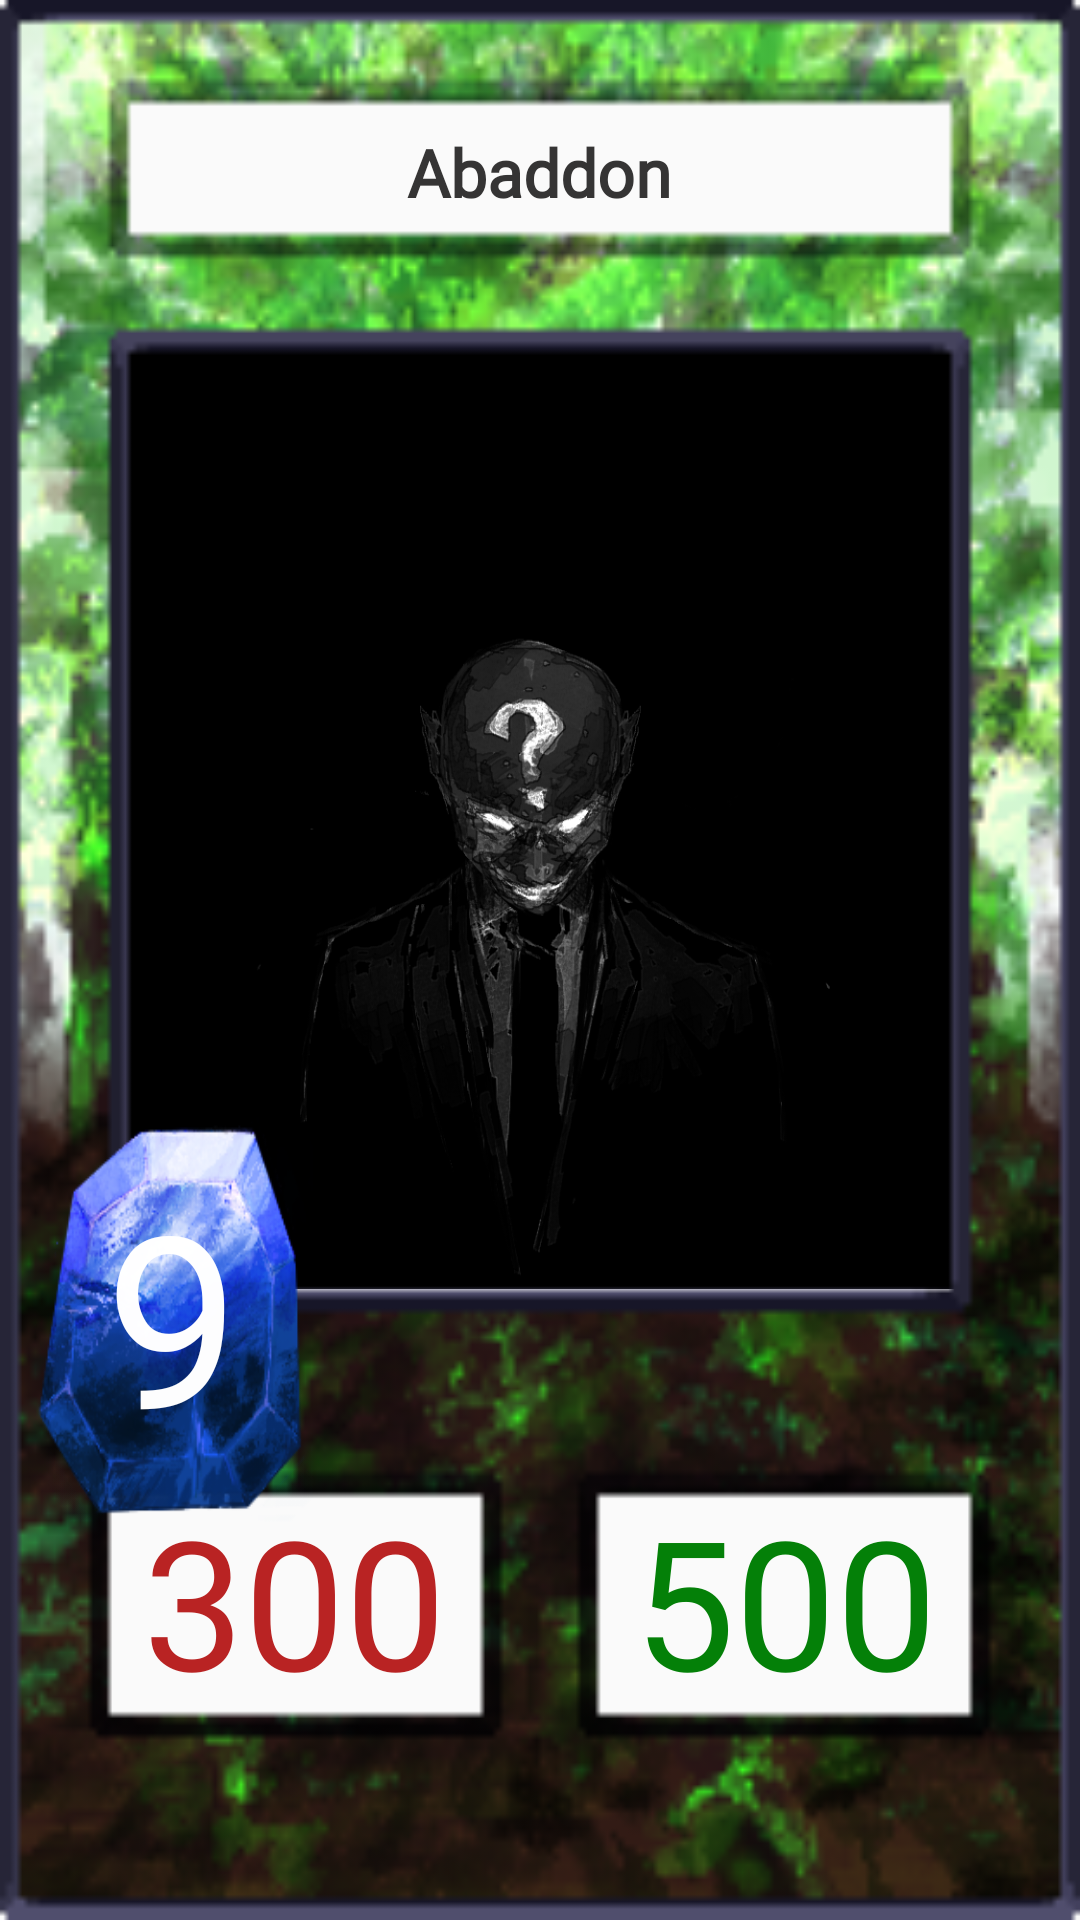

Reconstruct the res/layout file that produces this screen, plus the resources it refers to.
<!-- AndroidManifest.xml: application theme AppTheme -->
<!-- res/layout/card_layout_monster.xml -->
<?xml version="1.0" encoding="utf-8"?>
<android.support.constraint.ConstraintLayout xmlns:android="http://schemas.android.com/apk/res/android"
    xmlns:app="http://schemas.android.com/apk/res-auto"
    xmlns:tools="http://schemas.android.com/tools"
    android:id="@+id/CardLayout"
    android:layout_width="fill_parent"
    android:layout_height="fill_parent">

    <LinearLayout
        android:layout_width="match_parent"
        android:layout_height="match_parent"
        android:orientation="vertical"
        android:weightSum="100">
        

        <Space
            android:layout_width="fill_parent"
            android:layout_height="0dp"
            android:layout_weight="5" />

        <LinearLayout
            android:layout_width="fill_parent"
            android:layout_height="0dp"
            android:layout_weight="8"
            android:orientation="horizontal"
            android:weightSum="100">

            <Space
                android:layout_width="0dp"
                android:layout_height="fill_parent"
                android:layout_weight="12" />

            <TextView
                android:id="@+id/name"
                android:layout_width="0dp"
                android:layout_height="fill_parent"
                android:layout_weight="76"
                android:background="@drawable/paper_texture"
                android:fontFamily="@font/elsie_swash_caps"
                android:gravity="center"
                android:text="Abaddon"
                android:textColor="#353434"
                android:textScaleX="1.0"
                android:textSize="22sp"
                android:textStyle="normal|bold" />

            <Space
                android:layout_width="0dp"
                android:layout_height="fill_parent"
                android:layout_weight="12" />
        </LinearLayout>

        <Space
            android:layout_width="fill_parent"
            android:layout_height="0dp"
            android:layout_weight="5" />

        <LinearLayout
            android:layout_width="fill_parent"
            android:layout_height="0dp"
            android:layout_weight="59"
            android:orientation="vertical"
            android:weightSum="59">


            <LinearLayout
                android:layout_width="fill_parent"
                android:layout_height="0dp"
                android:layout_weight="49.2"
                android:orientation="horizontal"
                android:weightSum="100">

                <Space
                    android:layout_width="0dp"
                    android:layout_height="fill_parent"
                    android:layout_weight="10" />

                <ImageView
                    android:id="@+id/image"
                    android:layout_width="0dp"
                    android:layout_height="fill_parent"
                    android:layout_weight="80"
                    android:scaleType="fitXY"
                    android:src="@drawable/standart" />

                <Space
                    android:layout_width="0dp"
                    android:layout_height="fill_parent"
                    android:layout_weight="10" />
            </LinearLayout>

            <Space
                android:layout_width="fill_parent"
                android:layout_height="0dp"
                android:layout_weight="9.8" />
        </LinearLayout>

        <LinearLayout
            android:layout_width="fill_parent"
            android:layout_height="0dp"
            android:layout_weight="12.7"
            android:orientation="horizontal"
            android:weightSum="100">

            <Space
                android:layout_width="0dp"
                android:layout_height="fill_parent"
                android:layout_weight="9" />

            <TextView
                android:id="@+id/damage"
                android:layout_width="0dp"
                android:layout_height="fill_parent"
                android:layout_weight="36.5"
                android:background="@drawable/paper_texture"
                android:fontFamily="@font/elsie_swash_caps"
                android:gravity="center"
                android:text="300"
                android:textColor="#B92323"
                android:textScaleX="1.0"
                android:textSize="60sp" />

            <Space
                android:layout_width="0dp"
                android:layout_height="fill_parent"
                android:layout_weight="9" />

            <TextView
                android:id="@+id/health"
                android:layout_width="0dp"
                android:layout_height="fill_parent"
                android:layout_weight="36.5"
                android:background="@drawable/paper_texture"
                android:fontFamily="@font/elsie_swash_caps"
                android:gravity="center"
                android:text="500"
                android:textColor="#048008"
                android:textScaleX="1.0"
                android:textSize="60sp" />

            <Space
                android:layout_width="0dp"
                android:layout_height="fill_parent"
                android:layout_weight="9" />
        </LinearLayout>
    </LinearLayout>

    <ImageView
        android:id="@+id/element"
        android:layout_width="match_parent"
        android:layout_height="match_parent"
        android:scaleType="fitXY"
        android:src="@drawable/monster_land" />

    <android.support.constraint.Guideline
        android:id="@+id/verGuideline1"
        android:layout_width="wrap_content"
        android:layout_height="wrap_content"
        android:orientation="vertical"
        app:layout_constraintGuide_percent="0.03" />

    <android.support.constraint.Guideline
        android:id="@+id/horGuideline1"
        android:layout_width="wrap_content"
        android:layout_height="wrap_content"
        android:orientation="horizontal"
        app:layout_constraintGuide_percent="0.57" />

    <android.support.constraint.Guideline
        android:id="@+id/verGuideline2"
        android:layout_width="wrap_content"
        android:layout_height="wrap_content"
        android:orientation="vertical"
        app:layout_constraintGuide_percent="0.29" />

    <android.support.constraint.Guideline
        android:id="@+id/horGuideline2"
        android:layout_width="wrap_content"
        android:layout_height="wrap_content"
        android:orientation="horizontal"
        app:layout_constraintGuide_percent="0.8" />

    <TextView
        android:id="@+id/mana"
        android:layout_width="0dp"
        android:layout_height="0dp"
        android:background="@drawable/mana_crystal"
        android:fontFamily="@font/elsie_swash_caps"
        android:gravity="center"
        android:scaleType="centerCrop"
        android:text="9"
        android:textColor="#FDFFFFFF"
        android:textSize="80sp"
        app:layout_constraintBottom_toTopOf="@+id/horGuideline2"
        app:layout_constraintEnd_toStartOf="@+id/verGuideline2"
        app:layout_constraintStart_toStartOf="@+id/verGuideline1"
        app:layout_constraintTop_toTopOf="@+id/horGuideline1" />
</android.support.constraint.ConstraintLayout>
<!-- resources referenced by this layout -->
<resources>
  <!-- drawable mana_crystal: png bitmap (drawable, 63531 bytes) -->
  <!-- drawable monster_land: png bitmap (drawable, 46081 bytes) -->
  <!-- drawable standart: png bitmap (drawable, 160165 bytes) -->
  <style name="AppTheme" parent="Theme.AppCompat.Light.NoActionBar">
          
          <item name="colorPrimary">@color/colorPrimary</item>
          <item name="colorPrimaryDark">@color/colorPrimaryDark</item>
          <item name="colorAccent">@color/colorAccent</item>
          <item name="android:windowActionBar">false</item>
          <item name="android:windowFullscreen">true</item>
          <item name="android:windowContentOverlay">@null</item>
      </style>
  <color name="colorPrimary">#009688</color>
  <color name="colorPrimaryDark">#00574B</color>
  <color name="colorAccent">#D81B60</color>
</resources>
